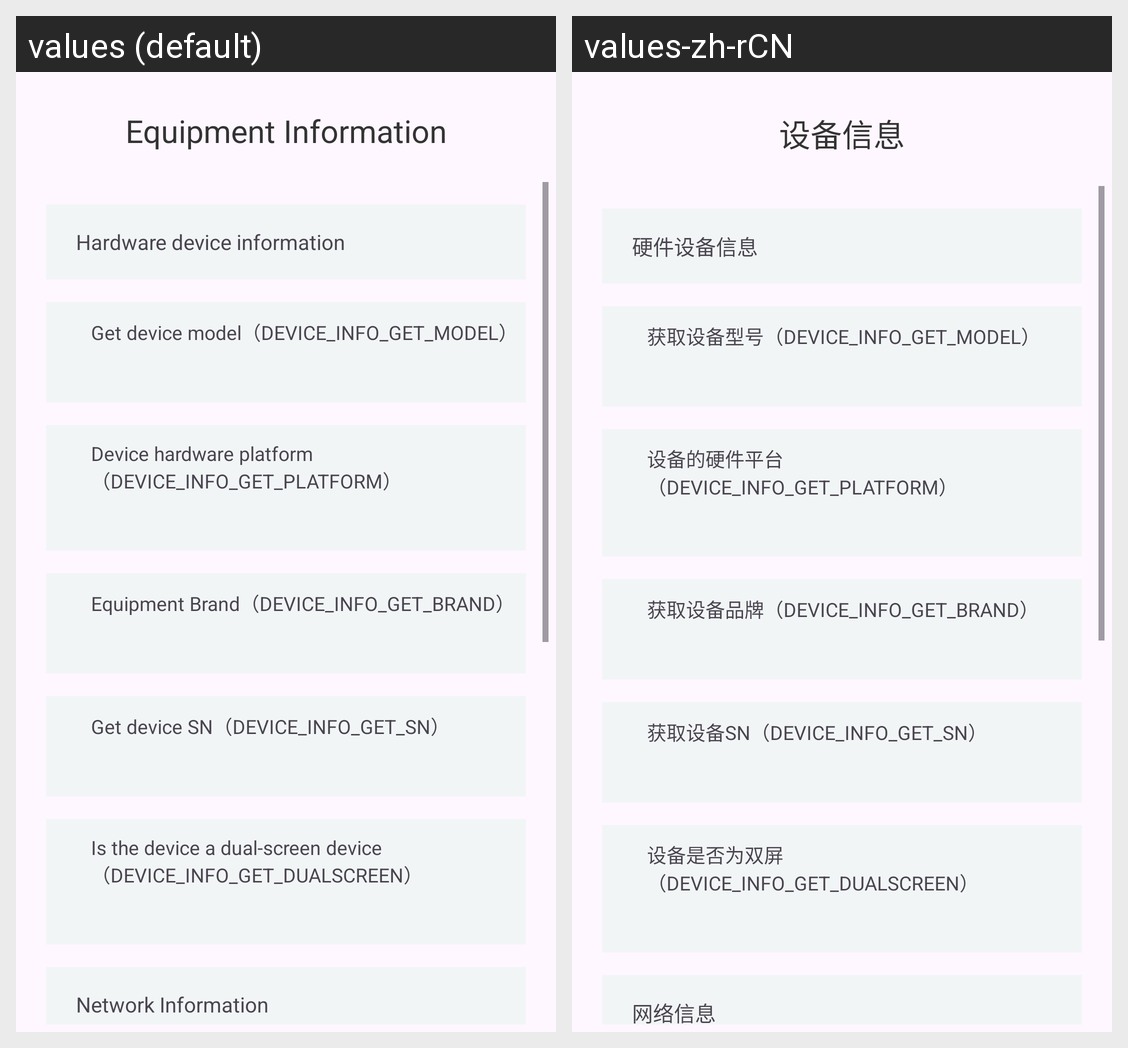

Strings drawn on this Android screen and how each of the app's shown locales translates them:
Android screen res/layout/activity_device_data.xml rendered under 2 locales, left to right: values (default), values-zh-rCN. Device: Nexus 5 (rendered at 1080×1920; each locale shown at half size, 540×960, under a caption strip naming it); theme Theme.Imindevicelibrary.
Strings drawn on this screen, with the default value and each locale's value (text and hints the layout hard-codes, and strings that could not be matched under every locale, appear in the picture but are not listed):

device_data
  values: Equipment Information
  values-zh-rCN: 设备信息

hardware_device_information
  values: Hardware device information
  values-zh-rCN: 硬件设备信息

get_device_model
  values: Get device model（DEVICE_INFO_GET_MODEL）
  values-zh-rCN: 获取设备型号（DEVICE_INFO_GET_MODEL）

device_hardware_platform
  values: Device hardware platform（DEVICE_INFO_GET_PLATFORM）
  values-zh-rCN: 设备的硬件平台（DEVICE_INFO_GET_PLATFORM）

device_brand
  values: Equipment Brand（DEVICE_INFO_GET_BRAND）
  values-zh-rCN: 获取设备品牌（DEVICE_INFO_GET_BRAND）

device_sn
  values: Get device SN（DEVICE_INFO_GET_SN）
  values-zh-rCN: 获取设备SN（DEVICE_INFO_GET_SN）

device_dualscreen
  values: Is the device a dual-screen device（DEVICE_INFO_GET_DUALSCREEN）
  values-zh-rCN: 设备是否为双屏（DEVICE_INFO_GET_DUALSCREEN）

network_information
  values: Network Information
  values-zh-rCN: 网络信息
